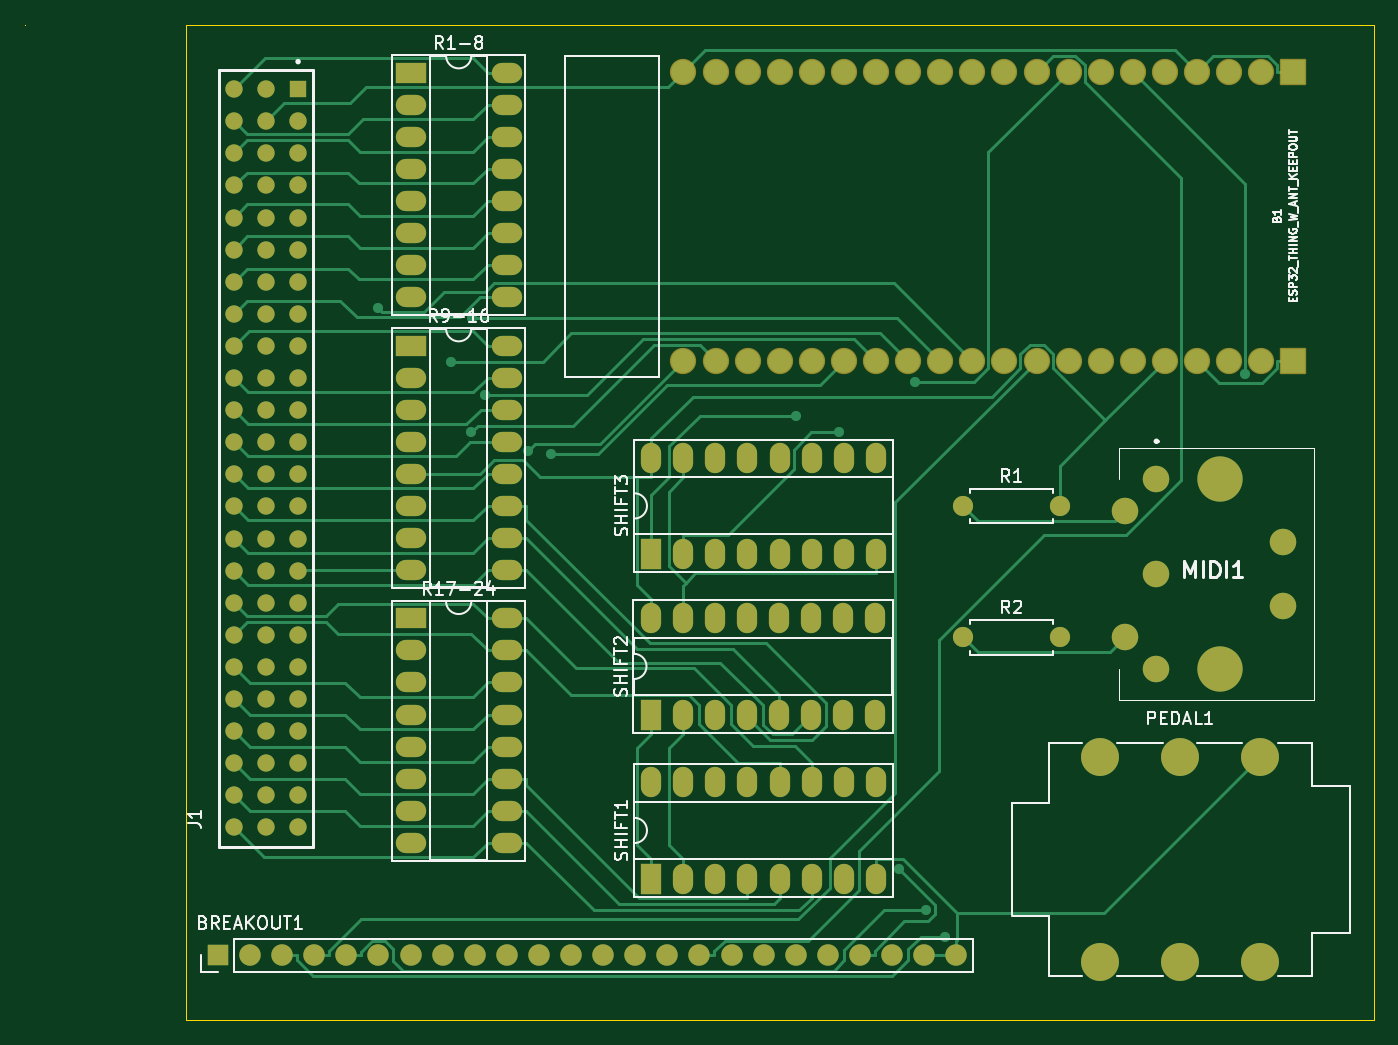
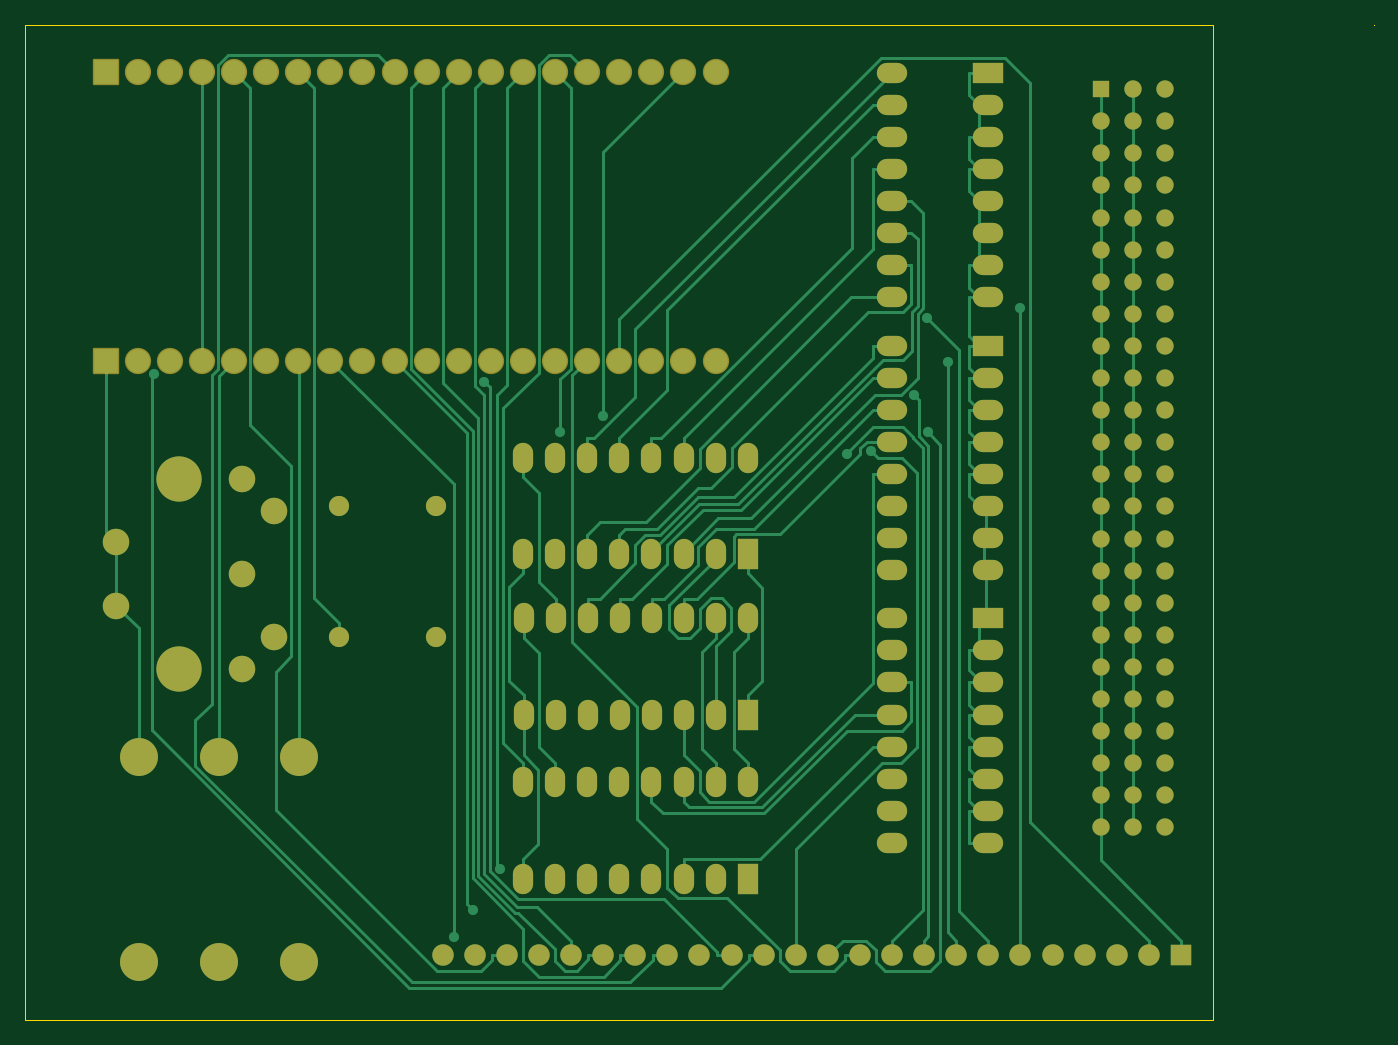
Circuit board: 9 layer files. Board 106.7 x 78.7 mm.
- bottom_copper: JazzHands-v0.2-B_Cu.gbr (43879 bytes)
- bottom_mask: JazzHands-v0.2-B_Mask.gbr (8202 bytes)
- paste: JazzHands-v0.2-B_Paste.gbr (467 bytes)
- bottom_silk: JazzHands-v0.2-B_Silkscreen.gbr (468 bytes)
- outline: JazzHands-v0.2-Edge_Cuts.gbr (901 bytes)
- top_copper: JazzHands-v0.2-F_Cu.gbr (38662 bytes)
- top_mask: JazzHands-v0.2-F_Mask.gbr (8202 bytes)
- paste: JazzHands-v0.2-F_Paste.gbr (467 bytes)
- top_silk: JazzHands-v0.2-F_Silkscreen.gbr (25679 bytes)

=== bottom_copper: JazzHands-v0.2-B_Cu.gbr (43879 bytes, source omitted) ===
=== bottom_mask: JazzHands-v0.2-B_Mask.gbr (8202 bytes, source omitted) ===
=== paste: JazzHands-v0.2-B_Paste.gbr ===
%TF.GenerationSoftware,KiCad,Pcbnew,(6.0.10-0)*%
%TF.CreationDate,2023-11-17T22:41:49+01:00*%
%TF.ProjectId,JazzHands-v0.2,4a617a7a-4861-46e6-9473-2d76302e322e,rev?*%
%TF.SameCoordinates,Original*%
%TF.FileFunction,Paste,Bot*%
%TF.FilePolarity,Positive*%
%FSLAX46Y46*%
G04 Gerber Fmt 4.6, Leading zero omitted, Abs format (unit mm)*
G04 Created by KiCad (PCBNEW (6.0.10-0)) date 2023-11-17 22:41:49*
%MOMM*%
%LPD*%
G01*
G04 APERTURE LIST*
G04 APERTURE END LIST*
M02*

=== bottom_silk: JazzHands-v0.2-B_Silkscreen.gbr ===
%TF.GenerationSoftware,KiCad,Pcbnew,(6.0.10-0)*%
%TF.CreationDate,2023-11-17T22:41:50+01:00*%
%TF.ProjectId,JazzHands-v0.2,4a617a7a-4861-46e6-9473-2d76302e322e,rev?*%
%TF.SameCoordinates,Original*%
%TF.FileFunction,Legend,Bot*%
%TF.FilePolarity,Positive*%
%FSLAX46Y46*%
G04 Gerber Fmt 4.6, Leading zero omitted, Abs format (unit mm)*
G04 Created by KiCad (PCBNEW (6.0.10-0)) date 2023-11-17 22:41:50*
%MOMM*%
%LPD*%
G01*
G04 APERTURE LIST*
G04 APERTURE END LIST*
M02*

=== outline: JazzHands-v0.2-Edge_Cuts.gbr ===
%TF.GenerationSoftware,KiCad,Pcbnew,(6.0.10-0)*%
%TF.CreationDate,2023-11-17T22:41:50+01:00*%
%TF.ProjectId,JazzHands-v0.2,4a617a7a-4861-46e6-9473-2d76302e322e,rev?*%
%TF.SameCoordinates,Original*%
%TF.FileFunction,Profile,NP*%
%FSLAX46Y46*%
G04 Gerber Fmt 4.6, Leading zero omitted, Abs format (unit mm)*
G04 Created by KiCad (PCBNEW (6.0.10-0)) date 2023-11-17 22:41:50*
%MOMM*%
%LPD*%
G01*
G04 APERTURE LIST*
%TA.AperFunction,Profile*%
%ADD10C,0.100000*%
%TD*%
G04 APERTURE END LIST*
D10*
X127000000Y-48260000D02*
X127000000Y-48260000D01*
X127000000Y-48260000D02*
X127000000Y-48260000D01*
X127000000Y-48260000D02*
X127000000Y-48260000D01*
X127000000Y-48260000D02*
X127000000Y-48260000D01*
X233680000Y-127000000D02*
X139700000Y-127000000D01*
X139700000Y-127000000D02*
X139700000Y-48260000D01*
X139700000Y-48260000D02*
X233680000Y-48260000D01*
X233680000Y-48260000D02*
X233680000Y-127000000D01*
M02*

=== top_copper: JazzHands-v0.2-F_Cu.gbr (38662 bytes, source omitted) ===
=== top_mask: JazzHands-v0.2-F_Mask.gbr (8202 bytes, source omitted) ===
=== paste: JazzHands-v0.2-F_Paste.gbr ===
%TF.GenerationSoftware,KiCad,Pcbnew,(6.0.10-0)*%
%TF.CreationDate,2023-11-17T22:41:49+01:00*%
%TF.ProjectId,JazzHands-v0.2,4a617a7a-4861-46e6-9473-2d76302e322e,rev?*%
%TF.SameCoordinates,Original*%
%TF.FileFunction,Paste,Top*%
%TF.FilePolarity,Positive*%
%FSLAX46Y46*%
G04 Gerber Fmt 4.6, Leading zero omitted, Abs format (unit mm)*
G04 Created by KiCad (PCBNEW (6.0.10-0)) date 2023-11-17 22:41:49*
%MOMM*%
%LPD*%
G01*
G04 APERTURE LIST*
G04 APERTURE END LIST*
M02*

=== top_silk: JazzHands-v0.2-F_Silkscreen.gbr (25679 bytes, source omitted) ===
